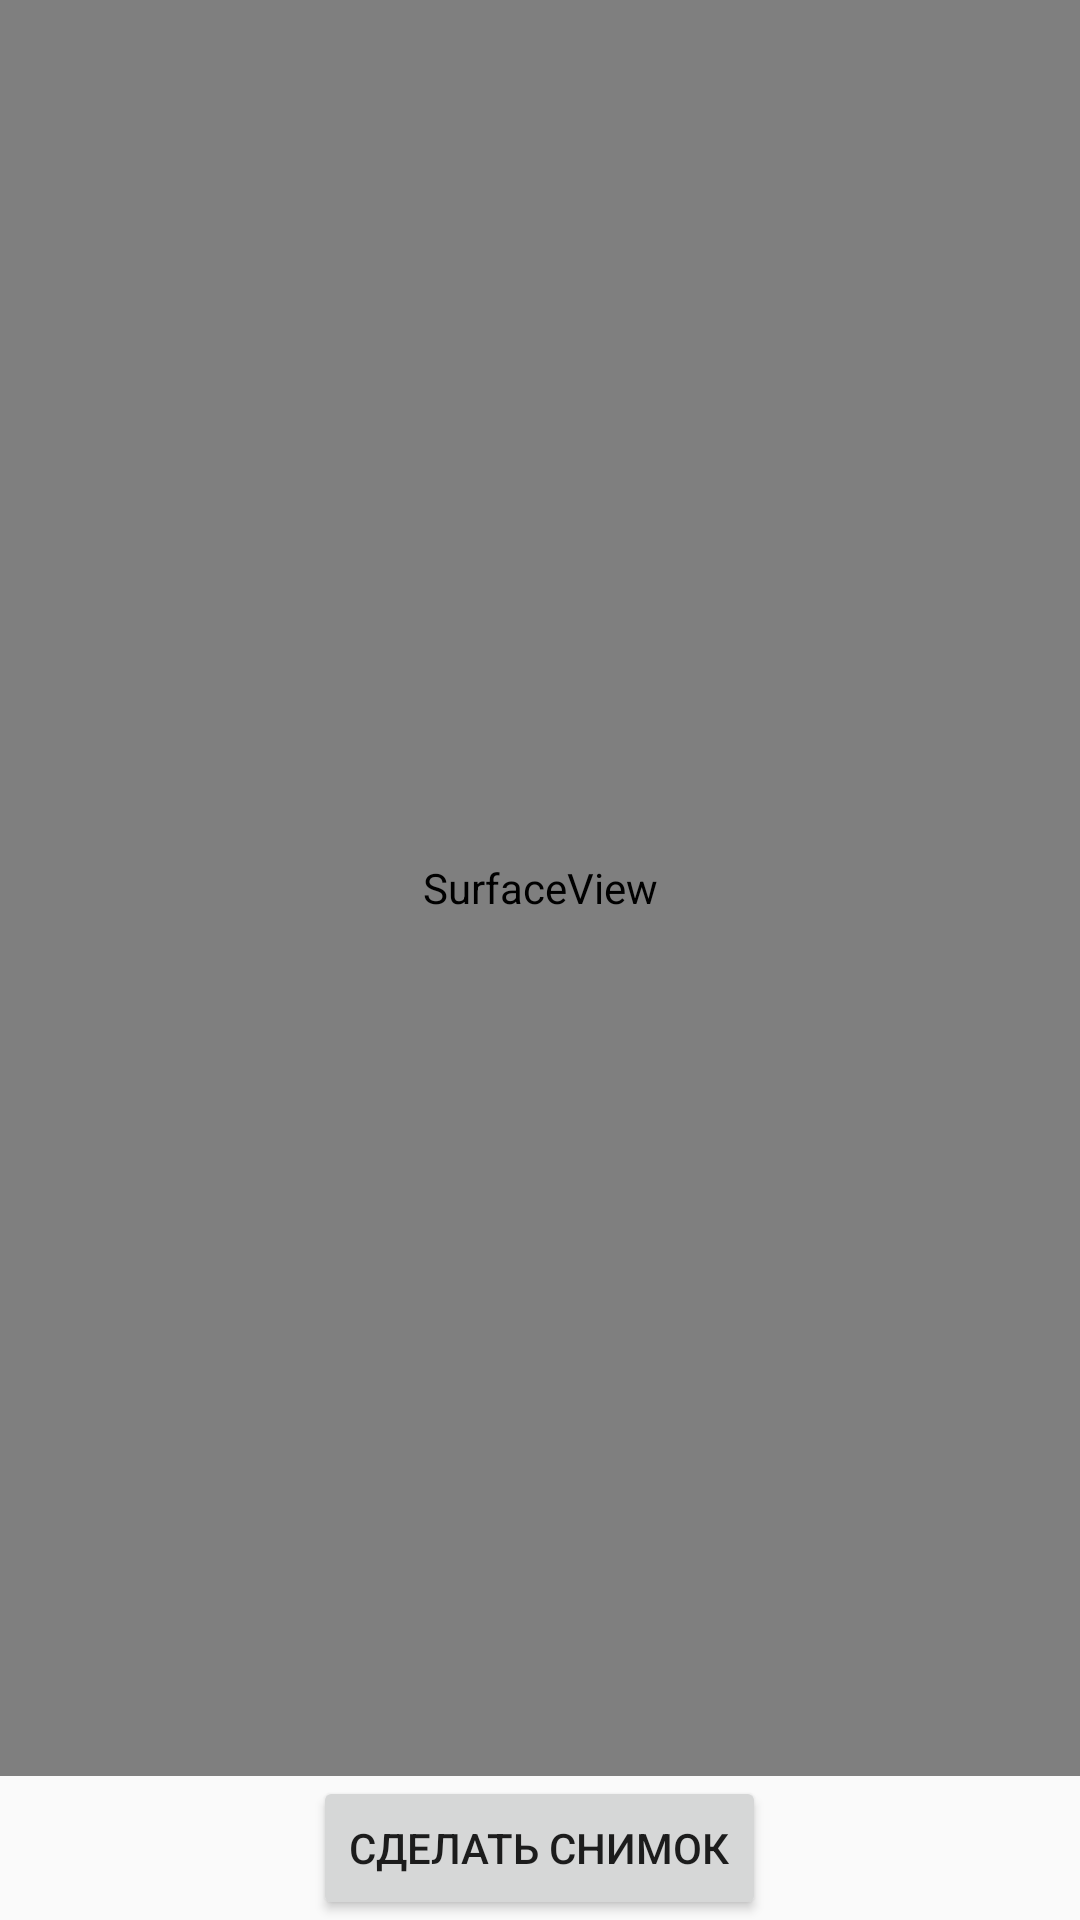

Produce the Android XML layout that renders to this screen, including the resource entries it uses.
<!-- AndroidManifest.xml: application theme AppTheme -->
<!-- res/layout/activity_getimg.xml -->
<?xml version="1.0" encoding="utf-8"?>
<RelativeLayout xmlns:android="http://schemas.android.com/apk/res/android"
    xmlns:tools="http://schemas.android.com/tools" android:layout_width="match_parent"
    android:layout_height="match_parent" android:paddingLeft="@dimen/activity_horizontal_margin"
    android:paddingRight="@dimen/activity_horizontal_margin"
    android:paddingTop="@dimen/activity_vertical_margin"
    android:paddingBottom="@dimen/activity_vertical_margin"
    tools:context="com.example.nicolas.ccontrol.GetImageActivity1">

    <SurfaceView
        android:id="@+id/surfaceView"
        android:layout_width="fill_parent"
        android:layout_height="fill_parent"
        android:layout_above="@+id/btnTakePicture"
        android:layout_alignParentEnd="true">
    </SurfaceView>
    <Button
        android:id="@+id/btnTakePicture"
        android:layout_width="wrap_content"
        android:layout_height="wrap_content"
        android:layout_marginRight="10dp"
        android:text="@string/getImega"
        android:onClick="onClickPicture"
        android:layout_alignParentBottom="true"
        android:layout_centerHorizontal="true">
    </Button>

</RelativeLayout>
<!-- resources referenced by this layout -->
<resources>
  <string name="getImega">Сделать снимок</string>
  <style name="AppTheme" parent="Theme.AppCompat.Light.DarkActionBar">
          
          <item name="colorPrimary">@color/colorPrimary</item>
          <item name="colorAccent">@color/colorPrimary</item>
      </style>
  <color name="colorPrimary">#567cad</color>
</resources>
